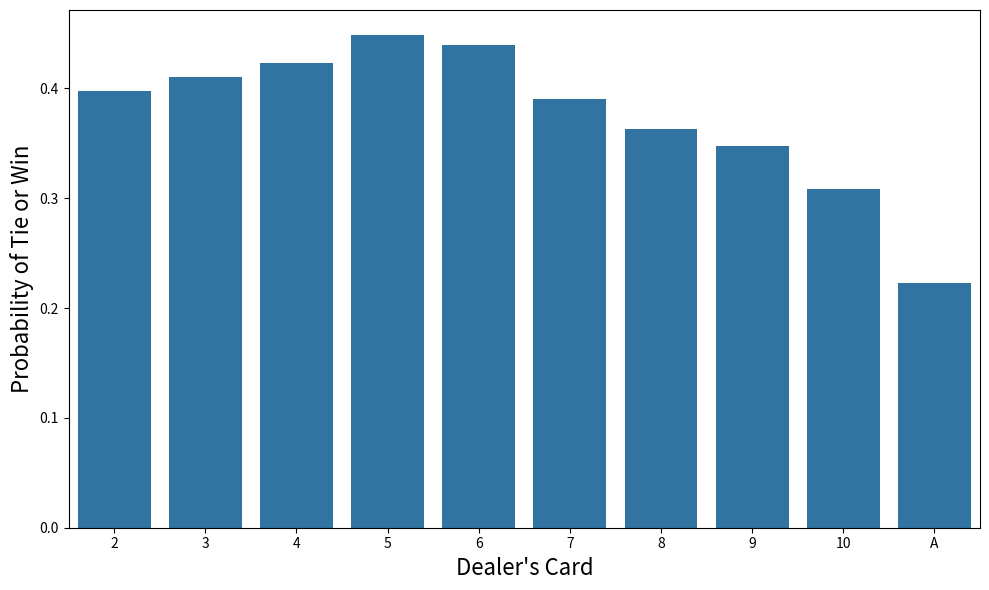

Write the Python code that produced this figure. (Note: this script raises an exception after producing the figure.)
import numpy as np # for big arrays
import pandas as pd # data management tools 
import random
import matplotlib.pyplot as plt # mathematical
import seaborn as sbn # data visualisation



class Game:
    pass

# Make a deck
def make_decks(num_decks, card_types):
    new_deck = []
    for _ in range(num_decks):
        for _ in range(4): # 2 for the player and dealer
            new_deck.extend(card_types)
    random.shuffle(new_deck)
    return new_deck


# This function lists out all permutations of ace values in the array sum_array
# For example, if you have 2 aces, there are 4 permutations:
#     [[1,1], [1,11], [11,1], [11,11]]
# These permutations lead to 3 unique sums: [2, 12, 22]
# Of these 3, only 2 are <=21 so they are returned: [2, 12]
def get_ace_values(temp_list):
    sum_array = np.zeros((2**len(temp_list), len(temp_list)))
    # This loop gets the permutations
    for i in range(len(temp_list)):
        n = len(temp_list) - i
        half_len = int(2**n * 0.5)
        for rep in range(int(sum_array.shape[0]/half_len/2)):
            sum_array[rep*2**n : rep*2**n+half_len, i] = 1
            sum_array[rep*2**n+half_len : rep*2**n+half_len*2, i] = 11
    # Only return values that are valid (<=21)
    return list(set([int(s) for s in np.sum(sum_array, axis=1) if s<=21]))

# Convert num_aces, an int to a list of lists
# For example if num_aces=2, the output should be [[1,11],[1,11]]
# I require this format for the get_ace_values function
def ace_values(num_aces):
    temp_list = []
    for i in range(num_aces):
        temp_list.append([1,11])
    return get_ace_values(temp_list)







# Total up value of hand
def total_up(hand):
    aces = 0
    total = 0
    
    for card in hand:
        if card != 'A':
            total += card
        else:
            aces += 1
    
    # Call function ace_values to produce list of possible values for aces in hand
    ace_value_list = ace_values(aces)
    final_totals = [i+total for i in ace_value_list if i+total<=21]
    
    if final_totals == []:
        return min(ace_value_list) + total
    else:
        return max(final_totals)





stacks = 50000
players = 1
num_decks = 1

card_types = ['A',2,3,4,5,6,7,8,9,10,10,10,10]
print(make_decks(num_decks, card_types))
dealer_card_feature = []
player_card_feature = []
player_results = []

for stack in range(stacks):
    blackjack = set(['A',10])
    dealer_cards = make_decks(num_decks, card_types)
    while len(dealer_cards) > 20:
        
        curr_player_results = np.zeros((1,players))
        
        dealer_hand = []
        player_hands = [[] for player in range(players)]

        # Deal FIRST card
        for player, hand in enumerate(player_hands):
            player_hands[player].append(dealer_cards.pop(0))
        dealer_hand.append(dealer_cards.pop(0))
        # Deal SECOND card
        for player, hand in enumerate(player_hands):
            player_hands[player].append(dealer_cards.pop(0))
        dealer_hand.append(dealer_cards.pop(0))

        # Dealer checks for 21
        if set(dealer_hand) == blackjack:
            for player in range(players):
                if set(player_hands[player]) != blackjack:
                    curr_player_results[0,player] = -1
                else:
                    curr_player_results[0,player] = 0
        else:
            for player in range(players):
                # Players check for 21
                if set(player_hands[player]) == blackjack:
                    curr_player_results[0,player] = 1
                else:
                    # Hit randomly, check for busts
                    while (random.random() >= 0.5) and (total_up(player_hands[player]) != 21):
                        player_hands[player].append(dealer_cards.pop(0))
                        if total_up(player_hands[player]) > 21:
                            curr_player_results[0,player] = -1
                            break
        
        # Dealer hits based on the rules
        while total_up(dealer_hand) < 17:
            dealer_hand.append(dealer_cards.pop(0))
        # Compare dealer hand to players hand but first check if dealer busted
        if total_up(dealer_hand) > 21:
            for player in range(players):
                if curr_player_results[0,player] != -1:
                    curr_player_results[0,player] = 1
        else:
            for player in range(players):
                if total_up(player_hands[player]) > total_up(dealer_hand):
                    if total_up(player_hands[player]) <= 21:
                        curr_player_results[0,player] = 1
                elif total_up(player_hands[player]) == total_up(dealer_hand):
                    curr_player_results[0,player] = 0
                else:
                    curr_player_results[0,player] = -1
        #print('player: ' + str(total_up(player_hands[player])),
        #      'dealer: ' + str(total_up(dealer_hand)),
        #      'result: ' + str(curr_player_results)
        #     )    
        
        # Track features
        dealer_card_feature.append(dealer_hand[0])
        player_card_feature.append(player_hands)
        player_results.append(list(curr_player_results[0]))

model_df = pd.DataFrame()
model_df['dealer_card'] = dealer_card_feature
model_df['player_total_initial'] = [total_up(i[0][0:2]) for i in player_card_feature]
model_df['Y'] = [i[0] for i in player_results]

lose = []
for i in model_df['Y']:
    if i == -1:
        lose.append(1)
    else:
        lose.append(0)
model_df['lose'] = lose

has_ace = []
for i in player_card_feature:
    if ('A' in i[0][0:2]):
        has_ace.append(1)
    else:
        has_ace.append(0)
model_df['has_ace'] = has_ace

dealer_card_num = []
for i in model_df['dealer_card']:
    if i=='A':
        dealer_card_num.append(11)
    else:
        dealer_card_num.append(i)
model_df['dealer_card_num'] = dealer_card_num





sum(pd.DataFrame(player_results)[0].value_counts())





pd.DataFrame(player_results)[0].value_counts()





data = 1 - (model_df.groupby(by='dealer_card').sum()['lose'] /            model_df.groupby(by='dealer_card').count()['lose'])

fig, ax = plt.subplots(figsize=(10,6))
ax = sbn.barplot(x=data.index, 
                 y=data.values)
ax.set_xlabel("Dealer's Card",fontsize=16)
ax.set_ylabel("Probability of Tie or Win",fontsize=16)

plt.tight_layout()
plt.savefig(fname='dealer_card_probs', dpi=150)





data = 1 - (model_df.groupby(by='player_total_initial').sum()['lose'] /            model_df.groupby(by='player_total_initial').count()['lose'])

fig, ax = plt.subplots(figsize=(10,6))
ax = sbn.barplot(x=data[:-1].index,
                 y=data[:-1].values)
ax.set_xlabel("Player's Hand Value",fontsize=16)
ax.set_ylabel("Probability of Tie or Win",fontsize=16)

plt.tight_layout()
plt.savefig(fname='player_hand_probs', dpi=150)





model_df.groupby(by='has_ace').sum()['lose'] / model_df.groupby(by='has_ace').count()['lose']





pivot_data = model_df[model_df['player_total_initial'] != 21]

losses_pivot = pd.pivot_table(pivot_data, values='lose', 
                              index=['dealer_card_num'],
                              columns = ['player_total_initial'],
                              aggfunc = np.sum)

games_pivot =  pd.pivot_table(pivot_data, values='lose', 
                              index=['dealer_card_num'],
                              columns = ['player_total_initial'],
                              aggfunc = 'count')

heat_data = 1 - losses_pivot.sort_index(ascending=False) / games_pivot.sort_index(ascending=False)

fig, ax = plt.subplots(figsize=(16,8))
sbn.heatmap(heat_data, square=False, cmap="PiYG");

ax.set_xlabel("Player's Hand Value",fontsize=16)
ax.set_ylabel("Dealer's Card",fontsize=16)

plt.savefig(fname='heat_map_random', dpi=150)





stacks = 50000
players = 1
num_decks = 1

card_types = ['A',2,3,4,5,6,7,8,9,10,10,10,10]

dealer_card_feature = []
player_card_feature = []
player_results = []

for stack in range(stacks):
    blackjack = set(['A',10])
    dealer_cards = make_decks(num_decks, card_types)
    while len(dealer_cards) > 20:
        
        curr_player_results = np.zeros((1,players))
        
        dealer_hand = []
        player_hands = [[] for player in range(players)]

        # Deal FIRST card
        for player, hand in enumerate(player_hands):
            player_hands[player].append(dealer_cards.pop(0))
        dealer_hand.append(dealer_cards.pop(0))
        # Deal SECOND card
        for player, hand in enumerate(player_hands):
            player_hands[player].append(dealer_cards.pop(0))
        dealer_hand.append(dealer_cards.pop(0))

        # Dealer checks for 21
        if set(dealer_hand) == blackjack:
            for player in range(players):
                if set(player_hands[player]) != blackjack:
                    curr_player_results[0,player] = -1
                else:
                    curr_player_results[0,player] = 0
        else:
            for player in range(players):
                # Players check for 21
                if set(player_hands[player]) == blackjack:
                    curr_player_results[0,player] = 1
                else:
                    # Hit only when we know we will not bust
                    while total_up(player_hands[player]) <= 11:
                        player_hands[player].append(dealer_cards.pop(0))
                        if total_up(player_hands[player]) > 21:
                            curr_player_results[0,player] = -1
                            break
        
        # Dealer hits based on the rules
        while total_up(dealer_hand) < 17:
            dealer_hand.append(dealer_cards.pop(0))
        # Compare dealer hand to players hand but first check if dealer busted
        if total_up(dealer_hand) > 21:
            for player in range(players):
                if curr_player_results[0,player] != -1:
                    curr_player_results[0,player] = 1
        else:
            for player in range(players):
                if total_up(player_hands[player]) > total_up(dealer_hand):
                    if total_up(player_hands[player]) <= 21:
                        curr_player_results[0,player] = 1
                elif total_up(player_hands[player]) == total_up(dealer_hand):
                    curr_player_results[0,player] = 0
                else:
                    curr_player_results[0,player] = -1
        #print('player: ' + str(total_up(player_hands[player])),
        #      'dealer: ' + str(total_up(dealer_hand)),
        #      'result: ' + str(curr_player_results)
        #     )    
        
        # Track features
        dealer_card_feature.append(dealer_hand[0])
        player_card_feature.append(player_hands)
        player_results.append(list(curr_player_results[0]))

model_df_smart = pd.DataFrame()
model_df_smart['dealer_card'] = dealer_card_feature
model_df_smart['player_total_initial'] = [total_up(i[0][0:2]) for i in player_card_feature]
model_df_smart['Y'] = [i[0] for i in player_results]

lose = []
for i in model_df_smart['Y']:
    if i == -1:
        lose.append(1)
    else:
        lose.append(0)
model_df_smart['lose'] = lose

has_ace = []
for i in player_card_feature:
    if ('A' in i[0][0:2]):
        has_ace.append(1)
    else:
        has_ace.append(0)
model_df_smart['has_ace'] = has_ace

dealer_card_num = []
for i in model_df_smart['dealer_card']:
    if i=='A':
        dealer_card_num.append(11)
    else:
        dealer_card_num.append(i)
model_df_smart['dealer_card_num'] = dealer_card_num





data_smart = 1 - (model_df_smart.groupby(by='dealer_card_num').sum()['lose'] /                  model_df_smart.groupby(by='dealer_card_num').count()['lose'])
data_random = 1 - (model_df.groupby(by='dealer_card_num').sum()['lose'] /                   model_df.groupby(by='dealer_card_num').count()['lose'])

data = pd.DataFrame()
data['smart'] = data_smart
data['random'] = data_random

fig, ax = plt.subplots(figsize=(12,6))
ax.bar(x=data.index-0.2, height=data['smart'].values, color='blue', width=0.4, label='Smart')
ax.bar(x=data.index+0.2, height=data['random'].values, color='red', width=0.4, label='Coin Flip')
ax.set_xlabel("Dealer's Card",fontsize=16)
ax.set_ylabel("Probability of Tie or Win",fontsize=16)
plt.xticks(np.arange(2, 12, 1.0))

plt.legend()
plt.tight_layout()
plt.savefig(fname='dealer_card_probs_smart', dpi=150)





data_smart = 1 - (model_df_smart.groupby(by='player_total_initial').sum()['lose'] /                  model_df_smart.groupby(by='player_total_initial').count()['lose'])
data_random = 1 - (model_df.groupby(by='player_total_initial').sum()['lose'] /                   model_df.groupby(by='player_total_initial').count()['lose'])

data = pd.DataFrame()
data['smart'] = data_smart[:-1]
data['random'] = data_random[:-1]

fig, ax = plt.subplots(figsize=(12,6))
ax.bar(x=data.index-0.2, height=data['smart'].values, color='blue', width=0.4, label='Smart')
ax.bar(x=data.index+0.2, height=data['random'].values, color='red', width=0.4, label='Coin Flip')
ax.set_xlabel("Player's Hand Value",fontsize=16)
ax.set_ylabel("Probability of Tie or Win",fontsize=16)
plt.xticks(np.arange(4, 21, 1.0))

plt.legend()
plt.tight_layout()
plt.savefig(fname='player_hand_probs_smart', dpi=150)
